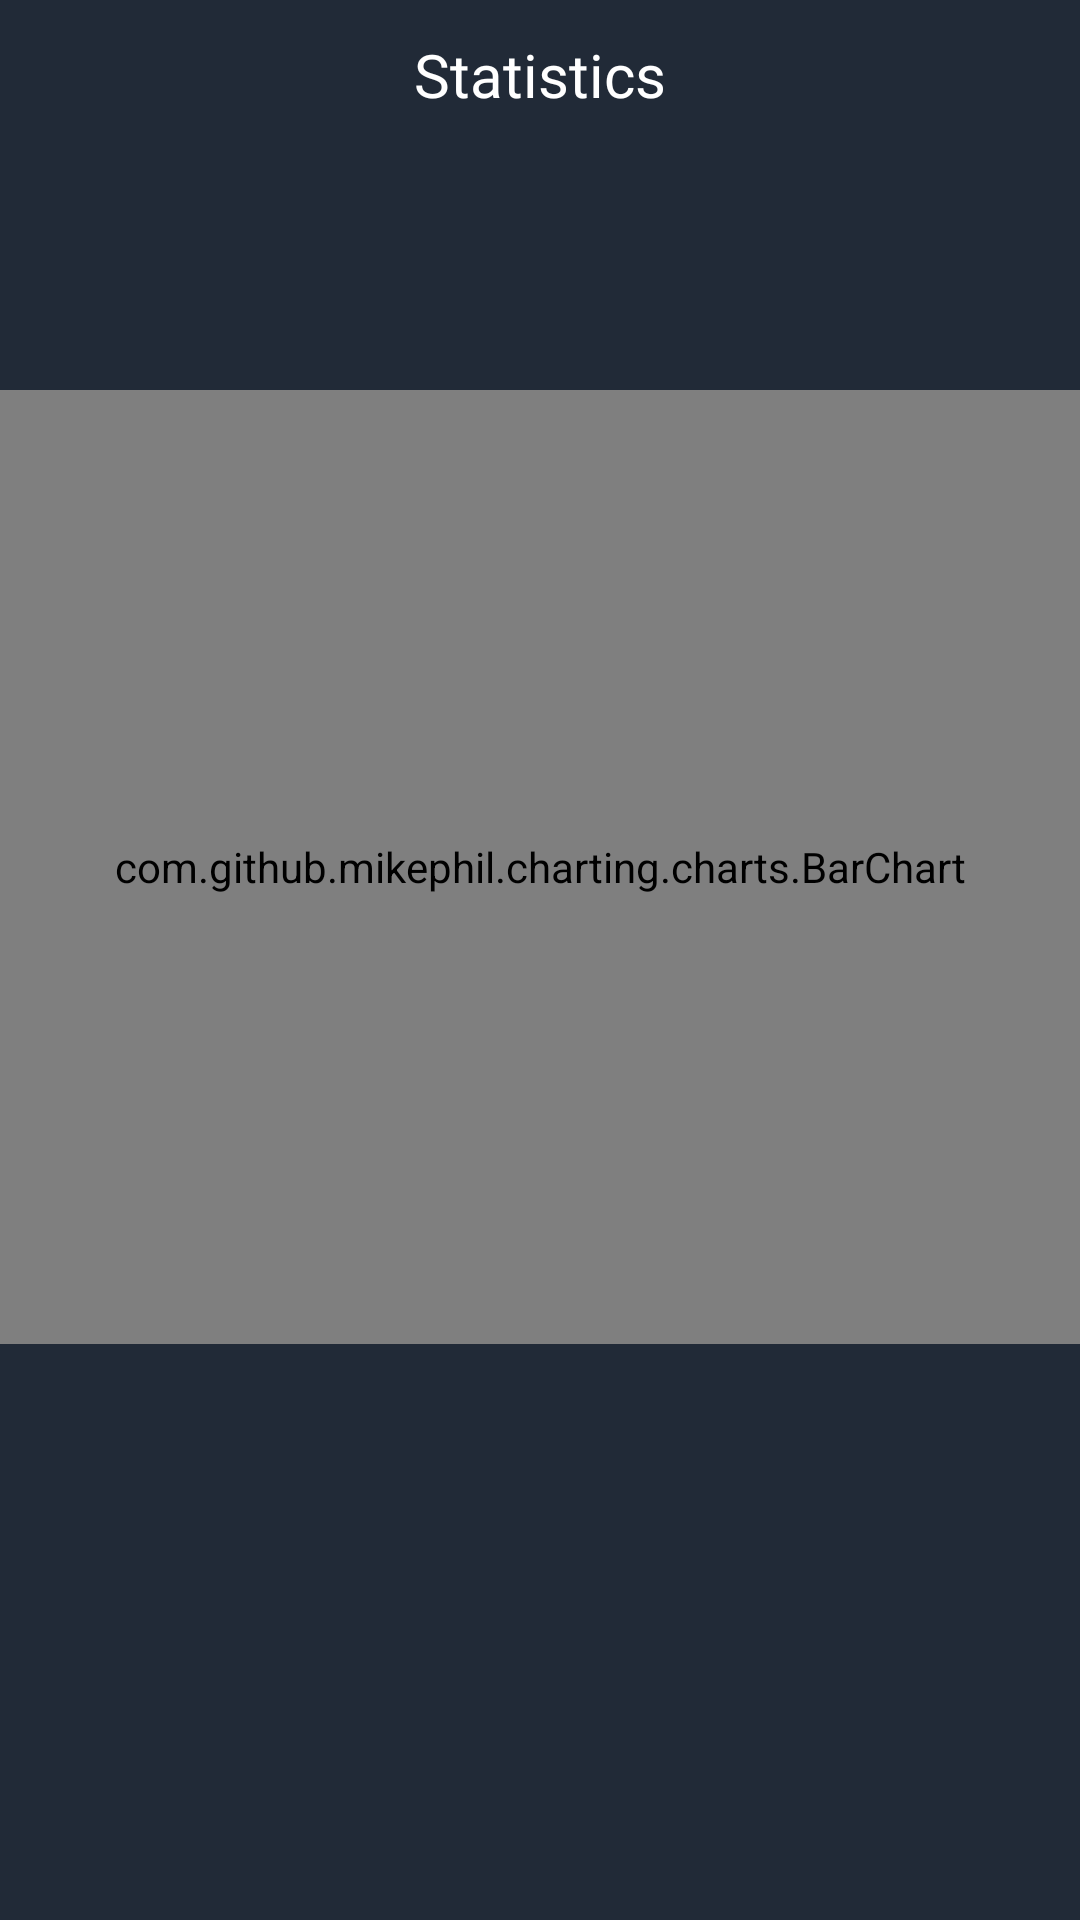

Layout XML and referenced resources for this Android screen:
<!-- AndroidManifest.xml: application theme Theme.MyApplication -->
<!-- res/layout/admin_activity_statistical.xml -->
<?xml version="1.0" encoding="utf-8"?>
<RelativeLayout xmlns:android="http://schemas.android.com/apk/res/android"
    xmlns:app="http://schemas.android.com/apk/res-auto"
    xmlns:tools="http://schemas.android.com/tools"
    android:id="@+id/main"
    android:layout_width="match_parent"
    android:layout_height="match_parent"
    android:background="@color/grey"
    tools:context=".ui.admin.StatisticalActivity"
    tools:ignore="HardcodedText">

    <RelativeLayout
        android:id="@+id/top"
        android:layout_width="match_parent"
        android:layout_height="wrap_content">

        <ImageView
            android:id="@+id/btnBack"
            android:layout_width="50dp"
            android:layout_height="50dp"
            android:contentDescription="ic_back"
            android:padding="14dp"
            android:src="@drawable/ic_back" />

        <TextView
            android:id="@+id/txtClassName"
            android:layout_width="wrap_content"
            android:layout_height="wrap_content"
            android:layout_centerInParent="true"
            android:fontFamily="@font/opensans_bold"
            android:text="Statistics"
            android:textColor="@color/white"
            android:textSize="20sp" />

    </RelativeLayout>

    <com.github.mikephil.charting.charts.BarChart
        android:id="@+id/barChart"
        android:layout_width="match_parent"
        android:layout_height="318dp"
        android:layout_below="@id/top"
        android:layout_marginTop="80dp"
        android:padding="16dp" />

</RelativeLayout>
<!-- resources referenced by this layout -->
<resources>
  <color name="grey">#212a37</color>
  <color name="white">#FFFFFFFF</color>
  <style name="Theme.MyApplication" parent="Base.Theme.MyApplication" />
  <style name="Base.Theme.MyApplication" parent="Theme.Material3.DayNight.NoActionBar">
          <item name="android:statusBarColor">@color/grey</item>
      </style>
</resources>
